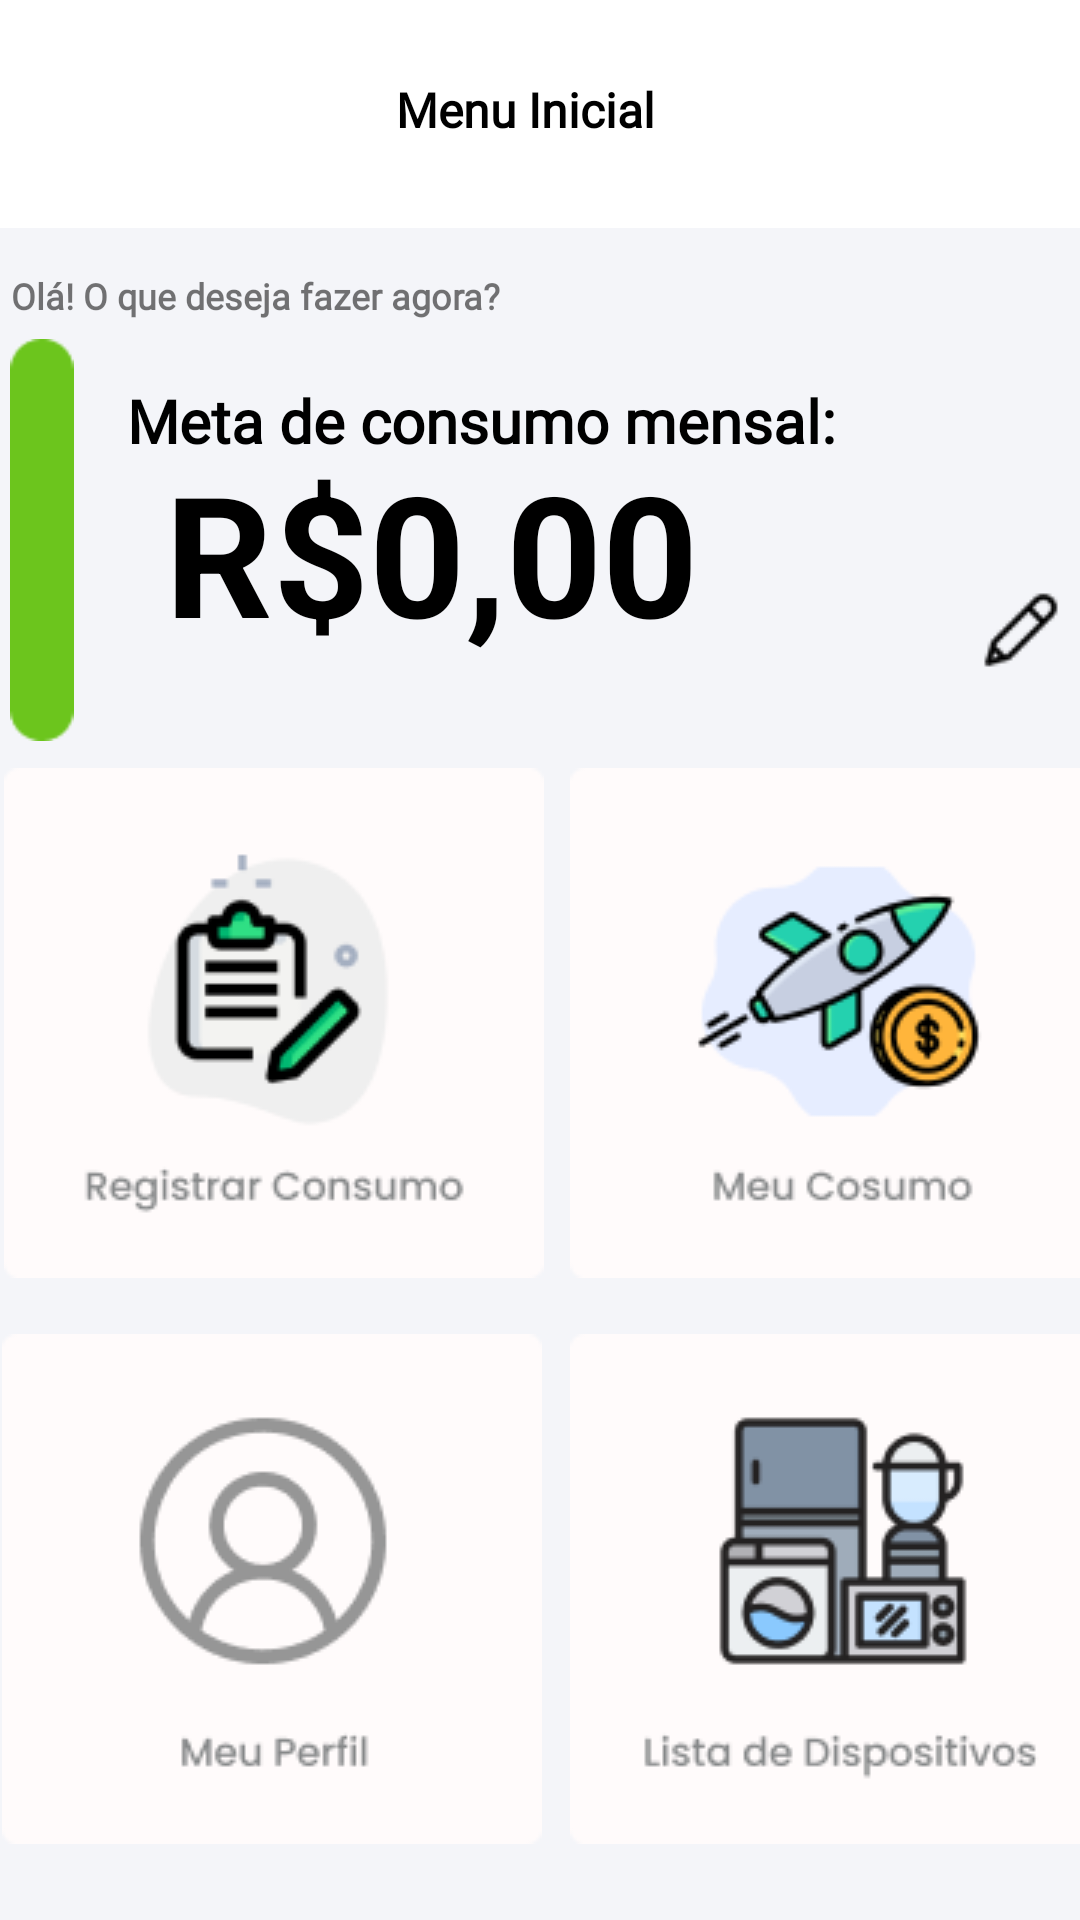

Here is an Android app screen rendered from its layout file. Give the layout XML and the strings, colors and styles it references.
<!-- AndroidManifest.xml: application theme Theme.EcoLight -->
<!-- res/layout/activity_home.xml -->
<?xml version="1.0" encoding="utf-8"?>
<androidx.constraintlayout.widget.ConstraintLayout xmlns:android="http://schemas.android.com/apk/res/android"
    xmlns:app="http://schemas.android.com/apk/res-auto"
    xmlns:tools="http://schemas.android.com/tools"
    android:id="@+id/main"
    android:layout_width="match_parent"
    android:layout_height="match_parent"
    tools:context=".HomeActivity">

    <androidx.constraintlayout.widget.ConstraintLayout
        android:id="@+id/appBar"
        android:layout_width="414dp"
        android:layout_height="72dp"
        app:layout_constraintBottom_toBottomOf="parent"
        app:layout_constraintEnd_toEndOf="parent"
        app:layout_constraintHorizontal_bias="0.6"
        app:layout_constraintStart_toStartOf="parent"
        app:layout_constraintTop_toTopOf="parent"
        app:layout_constraintVertical_bias="0.0">

        <TextView
            android:id="@+id/editarPerfilTextView"
            android:layout_width="wrap_content"
            android:layout_height="wrap_content"
            android:fontFamily="@font/poppins"
            android:text="Menu Inicial"
            android:textColor="@color/black"
            android:textSize="16sp"
            android:textStyle="bold"
            app:layout_constraintBottom_toBottomOf="parent"
            app:layout_constraintEnd_toEndOf="parent"
            app:layout_constraintStart_toStartOf="parent"
            app:layout_constraintTop_toTopOf="parent"
            app:layout_constraintVertical_bias="0.511" />

    </androidx.constraintlayout.widget.ConstraintLayout>

    <androidx.constraintlayout.widget.ConstraintLayout
        android:id="@+id/mainLayout"
        android:layout_width="391dp"
        android:layout_height="584dp"
        android:layout_marginTop="4dp"
        android:background="#FFFFFF"
        android:backgroundTint="#F4F5F9"
        app:layout_constraintBottom_toBottomOf="parent"
        app:layout_constraintEnd_toEndOf="parent"
        app:layout_constraintStart_toStartOf="parent"
        app:layout_constraintTop_toBottomOf="@+id/appBar"
        app:layout_constraintVertical_bias="0.0">

        <TextView
            android:id="@+id/textView4"
            android:layout_width="wrap_content"
            android:layout_height="wrap_content"
            android:fontFamily="@font/poppins_light"
            android:text="@string/ol_o_que_deseja_fazer_agora"
            android:textSize="12sp"
            android:textStyle="bold"
            app:layout_constraintBottom_toBottomOf="parent"
            app:layout_constraintEnd_toEndOf="parent"
            app:layout_constraintHorizontal_bias="0.082"
            app:layout_constraintStart_toStartOf="parent"
            app:layout_constraintTop_toTopOf="parent"
            app:layout_constraintVertical_bias="0.025" />

        <ImageView
            android:id="@+id/imageView2"
            android:layout_width="24dp"
            android:layout_height="134dp"
            app:layout_constraintBottom_toBottomOf="parent"
            app:layout_constraintEnd_toEndOf="parent"
            app:layout_constraintHorizontal_bias="0.046"
            app:layout_constraintStart_toStartOf="parent"
            app:layout_constraintTop_toTopOf="parent"
            app:layout_constraintVertical_bias="0.082"
            app:srcCompat="@drawable/rectangle_9" />

        <TextView
            android:id="@+id/textView8"
            android:layout_width="wrap_content"
            android:layout_height="wrap_content"
            android:fontFamily="@font/poppins"
            android:text="@string/meta_de_consumo_mensal"
            android:textColor="@color/black"
            android:textSize="20sp"
            android:textStyle="bold"
            app:layout_constraintBottom_toBottomOf="parent"
            app:layout_constraintEnd_toEndOf="parent"
            app:layout_constraintHorizontal_bias="0.371"
            app:layout_constraintStart_toStartOf="parent"
            app:layout_constraintTop_toTopOf="parent"
            app:layout_constraintVertical_bias="0.091"
            tools:ignore="MissingConstraints" />

        <TextView
            android:id="@+id/titleMetaTextView"
            android:layout_width="wrap_content"
            android:layout_height="wrap_content"
            android:fontFamily="sans-serif"
            android:text="R$0,00"
            android:textColor="@color/black"
            android:textSize="56sp"
            android:textStyle="bold"
            app:layout_constraintBottom_toBottomOf="parent"
            app:layout_constraintEnd_toEndOf="parent"
            app:layout_constraintHorizontal_bias="0.328"
            app:layout_constraintStart_toStartOf="parent"
            app:layout_constraintTop_toTopOf="parent"
            app:layout_constraintVertical_bias="0.139"
            tools:ignore="HardcodedText" />

        <ImageButton
            android:id="@+id/registrarConsumoButton"
            android:layout_width="180dp"
            android:layout_height="180dp"
            android:backgroundTint="@android:color/transparent"
            android:contentDescription="TODO"
            app:layout_constraintBottom_toBottomOf="parent"
            app:layout_constraintEnd_toEndOf="parent"
            app:layout_constraintHorizontal_bias="0.078"
            app:layout_constraintStart_toStartOf="parent"
            app:layout_constraintTop_toTopOf="parent"
            app:layout_constraintVertical_bias="0.433"
            app:srcCompat="@drawable/box1" />

        <ImageButton
            android:id="@+id/meuConsumoButton"
            android:layout_width="180dp"
            android:layout_height="180dp"
            android:backgroundTint="@android:color/transparent"
            android:contentDescription="TODO"
            app:layout_constraintBottom_toBottomOf="parent"
            app:layout_constraintEnd_toEndOf="parent"
            app:layout_constraintHorizontal_bias="0.971"
            app:layout_constraintStart_toStartOf="parent"
            app:layout_constraintTop_toTopOf="parent"
            app:layout_constraintVertical_bias="0.433"
            app:srcCompat="@drawable/box2" />

        <ImageButton
            android:id="@+id/meuPerfilButton"
            android:layout_width="180dp"
            android:layout_height="180dp"
            android:backgroundTint="@android:color/transparent"
            android:contentDescription="TODO"
            app:layout_constraintBottom_toBottomOf="parent"
            app:layout_constraintEnd_toEndOf="parent"
            app:layout_constraintHorizontal_bias="0.075"
            app:layout_constraintStart_toStartOf="parent"
            app:layout_constraintTop_toTopOf="parent"
            app:layout_constraintVertical_bias="0.9"
            app:srcCompat="@drawable/box3" />

        <ImageButton
            android:id="@+id/listaDispositivosButton"
            android:layout_width="180dp"
            android:layout_height="180dp"
            android:backgroundTint="@android:color/transparent"
            android:contentDescription="TODO"
            app:layout_constraintBottom_toBottomOf="parent"
            app:layout_constraintEnd_toEndOf="parent"
            app:layout_constraintHorizontal_bias="0.971"
            app:layout_constraintStart_toStartOf="parent"
            app:layout_constraintTop_toTopOf="parent"
            app:layout_constraintVertical_bias="0.9"
            app:srcCompat="@drawable/box4" />

        <ImageButton
            android:id="@+id/editGoalImageButton"
            android:layout_width="59dp"
            android:layout_height="52dp"
            android:backgroundTint="@android:color/transparent"
            android:contentDescription="TODO"
            app:layout_constraintBottom_toTopOf="@+id/meuConsumoButton"
            app:layout_constraintEnd_toEndOf="parent"
            app:layout_constraintHorizontal_bias="0.981"
            app:layout_constraintStart_toStartOf="parent"
            app:layout_constraintTop_toTopOf="parent"
            app:layout_constraintVertical_bias="0.878"
            app:srcCompat="@drawable/image_4" />

        <ImageButton
            android:id="@+id/refreshImageButton"
            android:layout_width="59dp"
            android:layout_height="52dp"
            android:backgroundTint="@android:color/transparent"
            android:contentDescription="TODO"
            app:layout_constraintBottom_toTopOf="@+id/meuConsumoButton"
            app:layout_constraintEnd_toEndOf="parent"
            app:layout_constraintHorizontal_bias="0.981"
            app:layout_constraintStart_toStartOf="parent"
            app:layout_constraintTop_toTopOf="parent"
            app:layout_constraintVertical_bias="0.406"
            app:srcCompat="@drawable/icons8_actualizar_30" />

    </androidx.constraintlayout.widget.ConstraintLayout>

    <androidx.constraintlayout.widget.ConstraintLayout
        android:id="@+id/navBar"
        android:layout_width="407dp"
        android:layout_height="75dp"
        app:layout_constraintBottom_toBottomOf="parent"
        app:layout_constraintEnd_toEndOf="parent"
        app:layout_constraintStart_toStartOf="parent"
        app:layout_constraintTop_toBottomOf="@+id/mainLayout">

        <ImageButton
            android:id="@+id/homeButton"
            android:layout_width="48dp"
            android:layout_height="48dp"
            android:backgroundTint="@android:color/transparent"
            android:contentDescription="TODO"
            app:layout_constraintBottom_toBottomOf="parent"
            app:layout_constraintEnd_toEndOf="parent"
            app:layout_constraintHorizontal_bias="0.138"
            app:layout_constraintStart_toStartOf="parent"
            app:layout_constraintTop_toTopOf="parent"
            app:layout_constraintVertical_bias="0.529"
            app:srcCompat="@drawable/house" />

        <ImageButton
            android:id="@+id/menuButton"
            android:layout_width="48dp"
            android:layout_height="48dp"
            android:backgroundTint="@android:color/transparent"
            android:contentDescription="TODO"
            app:layout_constraintBottom_toBottomOf="parent"
            app:layout_constraintEnd_toEndOf="parent"
            app:layout_constraintStart_toStartOf="parent"
            app:layout_constraintTop_toTopOf="parent"
            app:srcCompat="@drawable/menu" />

        <ImageButton
            android:id="@+id/profileButton"
            android:layout_width="48dp"
            android:layout_height="48dp"
            android:backgroundTint="@android:color/transparent"
            android:contentDescription="TODO"
            app:layout_constraintBottom_toBottomOf="parent"
            app:layout_constraintEnd_toEndOf="parent"
            app:layout_constraintHorizontal_bias="0.855"
            app:layout_constraintStart_toStartOf="parent"
            app:layout_constraintTop_toTopOf="parent"
            app:layout_constraintVertical_bias="0.529"
            app:srcCompat="@drawable/user" />
    </androidx.constraintlayout.widget.ConstraintLayout>
</androidx.constraintlayout.widget.ConstraintLayout>
<!-- resources referenced by this layout -->
<resources>
  <!-- drawable box1: png bitmap (drawable, 6289 bytes) -->
  <!-- drawable box2: png bitmap (drawable, 10028 bytes) -->
  <!-- drawable box3: png bitmap (drawable, 4291 bytes) -->
  <!-- drawable box4: png bitmap (drawable, 7052 bytes) -->
  <!-- drawable house: png bitmap (drawable, 387 bytes) -->
  <!-- drawable image_4: png bitmap (drawable, 504 bytes) -->
  <!-- drawable menu: png bitmap (drawable, 437 bytes) -->
  <!-- drawable rectangle_9: png bitmap (drawable, 579 bytes) -->
  <!-- drawable user: png bitmap (drawable, 501 bytes) -->
  <string name="meta_de_consumo_mensal">Meta de consumo mensal:</string>
  <string name="ol_o_que_deseja_fazer_agora">Olá! O que deseja fazer agora?</string>
  <style name="Theme.EcoLight" parent="Theme.MaterialComponents.DayNight.NoActionBar">
          
          <item name="colorPrimary">@color/purple_500</item>
          <item name="colorPrimaryVariant">@color/purple_700</item>
          <item name="colorOnPrimary">@color/white</item>
          
          <item name="colorSecondary">@color/teal_200</item>
          <item name="colorSecondaryVariant">@color/teal_700</item>
          <item name="colorOnSecondary">@color/black</item>
          
          <item name="android:statusBarColor">?attr/colorPrimaryVariant</item>
          
      </style>
  <!-- not gathered from this repository: default colours our renderer supplied (Android Studio template values) -->
  <color name="purple_500">#FF6200EE</color>
  <color name="purple_700">#FF3700B3</color>
  <color name="teal_200">#FF03DAC5</color>
  <color name="teal_700">#FF018786</color>
  <color name="black">#FF000000</color>
  <color name="white">#FFFFFFFF</color>
</resources>
